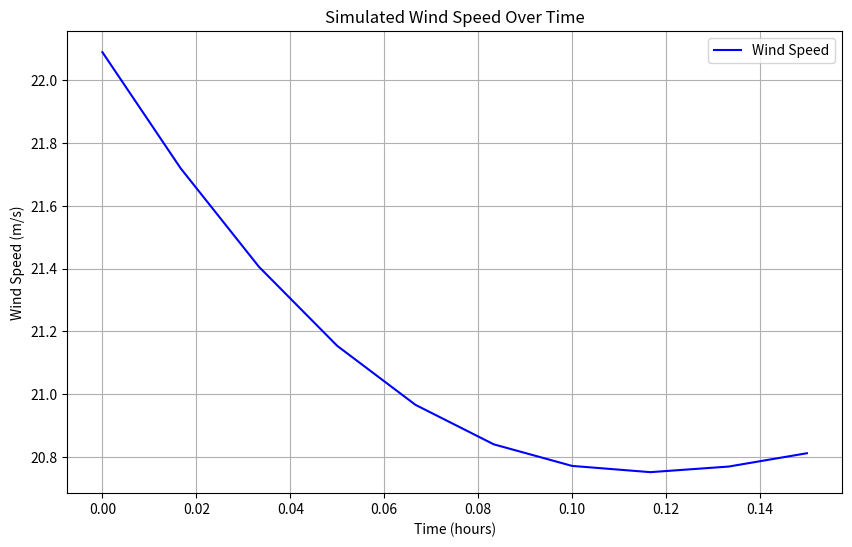

Generate this figure with matplotlib:
# -*- coding: utf-8 -*-
"""
Created on Thu May  9 21:26:25 2024

Wind generator

[redacted]
"""
import matplotlib.pyplot as plt
import numpy as np

def von_Karman_power_spectrum(sigma, L, v_bar, omega):
    """
    Compute Von Karman Power Spectrum

    Parameters
    ----------
    sigma : float
        the turbulence intensity
    L : float
        the turbulence length scale
    v_bar : float
        Average wind speed
    omega : float
        the discrete angular frequency 

    Returns
    -------
    float
        Computed power spectral density for given omega.
    """
    return 0.475 * sigma**2 * (L/v_bar) / ((1 + (omega*L/v_bar)**2)**(5/6))


    
def generate_frequencies(N = 9, k_range = (-3, 2), base=10):
    """
    Generate discrete frequencies for the simulation.

    Parameters
    ----------
    N : int
        Number of frequencies per decade
    k_range : tuple
        Range of decades (min_k, max_k)

    Returns
    -------
    list
        List of frequencies (in cycles/hour)
    """
    frequencies = []
    for k in range(k_range[0], k_range[1] + 1):
        frequencies.extend([i * (base**k) for i in range(1, N+1)])
    return frequencies

def simulate_wind_speed(T_s1, T_F, v_bar, sigma, L):
    """
    Simulate the medium- and long-term wind speed component.

    Parameters
    ----------
    N : int
        Number of frequencies per decade
    k_range : tuple
        Range of decades (min_k, max_k)
    T_s1 : float
        Sampling period for medium-long term component (seconds)
    T_F : float
        Total simulation time (seconds)
    v_bar : float
        Mean wind speed
    sigma : float
        Turbulence intensity
    L : float
        Turbulence length scale

    Returns
    -------
    np.array
        Simulated wind speeds over time
        
        An array of medium long wind speed at each time step.
        i.e. simulating for 600 seconds with time step 60 seconds, 
        will return an array of length 10.
        
    """
    frequencies = generate_frequencies()[:30]
    omegas = np.array(frequencies) * 2 * np.pi / 3600  # Convert cycles/hour to rad/second
    amplitudes = []
    phases = np.random.uniform(-np.pi, np.pi, size=len(omegas))
    
    # Calculate amplitudes using the power spectrum
    for i in range(len(omegas) - 1):
        Svv_i = von_Karman_power_spectrum(sigma, L, v_bar, omegas[i])
        Svv_ip1 = von_Karman_power_spectrum(sigma, L, v_bar, omegas[i+1])
        amplitude = 2 * np.sqrt((Svv_i + Svv_ip1) * (omegas[i+1] - omegas[i]) / np.pi)
        amplitudes.append(amplitude)
    
    amplitudes = np.array(amplitudes)
    times = np.arange(0, T_F, T_s1)
    wind_speeds = v_bar + sum(a * np.cos(o * times + p) for a, o, p in zip(amplitudes, omegas[:-1], phases))
    
    return wind_speeds



# Parameters
T_s1 = 60  # Sampling every 60 seconds
T_F = 600  # Simulate for 5 hours (18000 seconds)
v_bar = 20  # Mean wind speed 10 m/s
sigma = 14  # Turbulence intensity
L = 200  # Turbulence length scale

# Generate wind speeds
wind_speeds = simulate_wind_speed(T_s1, T_F, v_bar, sigma, L)
print(wind_speeds)
    


times = np.arange(0, T_F, T_s1)
# Plotting the wind speeds
plt.figure(figsize=(10, 6))
plt.plot(times / 3600, wind_speeds, label='Wind Speed', color='blue')  # times/3600 to convert seconds to hours
plt.xlabel('Time (hours)')
plt.ylabel('Wind Speed (m/s)')
plt.title('Simulated Wind Speed Over Time')
plt.grid(True)
plt.legend()
plt.show()









